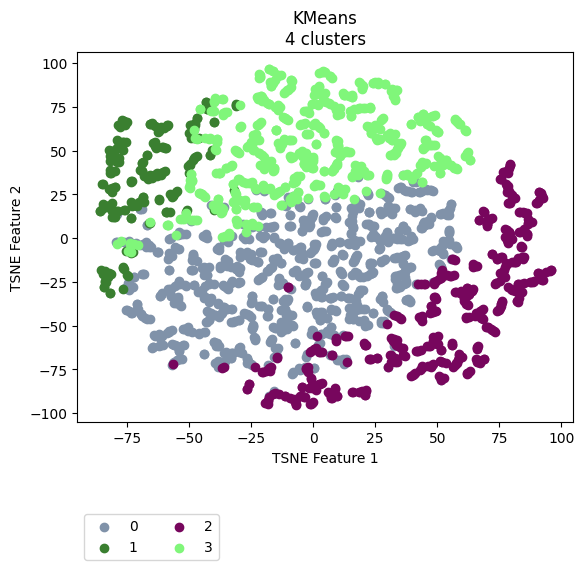

Source data for this figure (header and first rows):
vehicle, ride, cluster, TSNE_f1, TSNE_f2
Vehicle_1, events_4595074, 1, -81.72, 27.48
Vehicle_1, events_4596154, 1, -79.87, 29.38
Vehicle_1, events_4613800, 1, -81.15, 26.38
Vehicle_1, events_4615977, 1, -73.69, 32.37
Vehicle_1, events_4617067, 1, -81.24, 44.99
Vehicle_1, events_4635057, 1, -78, 64.08
Vehicle_1, events_4635736, 1, -83.05, 18.48
Vehicle_1, events_4636811, 1, -79.21, 45.29
Vehicle_1, events_4637203, 1, -66.75, 33.75
Vehicle_1, events_4637536, 1, -84.28, 19.03
Vehicle_1, events_4653595, 1, -81.9, 44.29
Vehicle_1, events_4654690, 0, -69.01, 16.76
Vehicle_1, events_4656079, 1, -81.82, 37.51
Vehicle_1, events_4656440, 3, 42.01, 37.26
Vehicle_1, events_4673501, 1, -67, 35.18
Vehicle_1, events_4674841, 1, -76.62, 55.16
Vehicle_1, events_4675138, 1, -82.34, 28.35
Vehicle_1, events_4695799, 1, -69, 21.29
Vehicle_1, events_4697405, 1, -72.99, 18.39
Vehicle_1, events_4697940, 1, -82.34, 50.21
Vehicle_1, events_4698272, 1, -78.58, 55.67
Vehicle_1, events_4718376, 1, -78.95, 51.5
Vehicle_1, events_4722712, 1, -78.78, 15.49
Vehicle_1, events_4744452, 0, -69.67, 16.85
Vehicle_1, events_4765946, 1, -83.24, 18.09
Vehicle_1, events_4768346, 0, -42.01, -25.86
Vehicle_1, events_4769562, 1, -81.76, 18.97
Vehicle_1, events_4770262, 1, -81.33, 15.57
Vehicle_1, events_4792086, 1, -70.95, 18.28
Vehicle_1, events_4793264, 1, -81.96, 39.11
Vehicle_1, events_4793684, 1, -78.66, 64.74
Vehicle_1, events_4810071, 1, -80.72, 15.47
Vehicle_1, events_4811705, 1, -71.77, 19.04
Vehicle_1, events_4813043, 1, -86.08, 15.3
Vehicle_1, events_4853176, 1, -77.93, 63.61
Vehicle_1, events_4856335, 2, -11.25, -90.11
Vehicle_1, events_4857010, 0, -69.72, 16.7
Vehicle_1, events_4858154, 1, -80.67, 45.06
Vehicle_1, events_4858835, 1, -79.96, 38.18
Vehicle_1, events_4878783, 1, -70.25, 20.69
Vehicle_1, events_4883779, 1, -67.33, 35.27
Vehicle_1, events_4885327, 3, -14.06, 54.23
Vehicle_1, events_4885992, 2, -11.4, -90.03
Vehicle_1, events_4886235, 1, -86.01, 15.44
Vehicle_1, events_4886994, 0, -16.47, -57.35
Vehicle_1, events_4913081, 1, -81.7, 27.71
Vehicle_1, events_4914311, 1, -65.75, 35.16
Vehicle_1, events_4914734, 1, -64.42, 35.83
Vehicle_1, events_4915035, 3, -8.613, 56.34
Vehicle_1, events_4939965, 1, -68.91, 21.87
Vehicle_1, events_4941555, 1, -81.41, 37.7
Vehicle_1, events_4941998, 1, -75.46, 55.06
Vehicle_1, events_4942202, 1, -80.04, 50.6
Vehicle_1, events_4942422, 1, -75.8, 66.27
Vehicle_1, events_4964829, 1, -79.99, 29.28
Vehicle_1, events_4967282, 1, -45.96, 56.97
Vehicle_1, events_4967949, 1, -56.76, 23.85
Vehicle_1, events_4989537, 1, -85.01, 31.19
Vehicle_1, events_4991921, 1, -71.92, 19.23
Vehicle_1, events_4993778, 3, -25.98, 31.41
... 2,111 more rows
